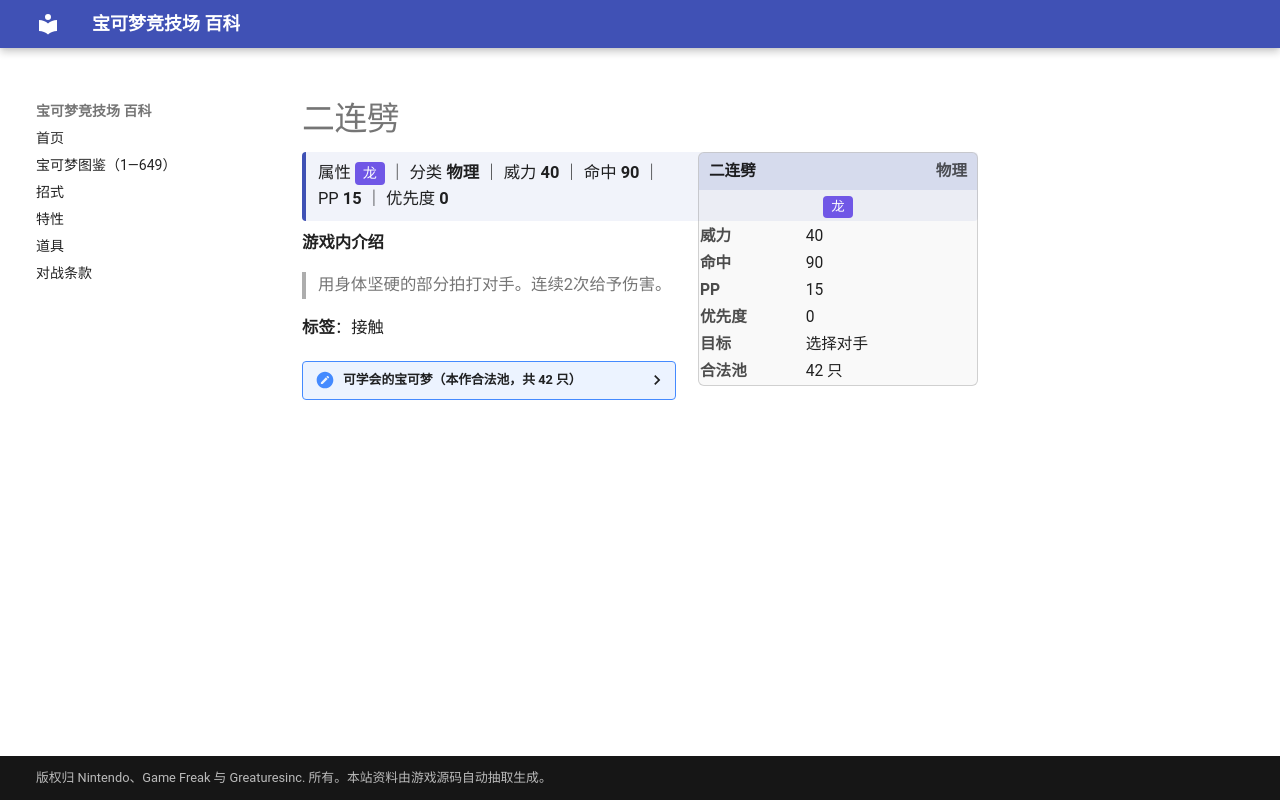

repository: nanmoboys/pkmn-arena-wiki · page: moves/二连劈/index.html · generator: mkdocs

# 二连劈

<div class="infobox">
<div class="ib-h"><span>二连劈</span><span class="ib-no">物理</span></div>
<div class="ib-ty"><span class="tp" style="background:#7057E6">龙</span></div>
<table class="ib-t"><tr><th>威力</th><td>40</td></tr><tr><th>命中</th><td>90</td></tr><tr><th>PP</th><td>15</td></tr><tr><th>优先度</th><td>0</td></tr><tr><th>目标</th><td>选择对手</td></tr><tr><th>合法池</th><td>42 只</td></tr></table></div>
<div class="head-stat">属性 <span class="tp" style="background:#7057E6">龙</span> ｜ 分类 <b>物理</b> ｜ 威力 <b>40</b> ｜ 命中 <b>90</b> ｜ PP <b>15</b> ｜ 优先度 <b>0</b></div>

**游戏内介绍**

> 用身体坚硬的部分拍打对手。连续2次给予伤害。

**标签**：接触

<details class="pool"><summary>可学会的宝可梦（本作合法池，共 42 只）</summary>

<p>猴怪、火暴猴、蚊香泳士、腕力、豪力、怪力、袋兽、飞天螳螂、电击兽、鸭嘴火兽、梦幻、电龙、巨钳螳螂、电击怪、鸭嘴宝宝、蜥蜴王、力壮鸡、火焰鸡、猛火猴、烈焰猴、双尾怪手、尖牙陆鲨、烈咬陆鲨、利欧路、路卡利欧、不良蛙、毒骷蛙、电击魔兽、鸭嘴炎兽、艾路雷朵、炎武王、打击鬼、滑滑小子、头巾混混、牙牙、斧牙龙、双斧战龙、功夫鼬、师父鼬、驹刀小兵、劈斩司令、美洛耶塔</p>

</details>
